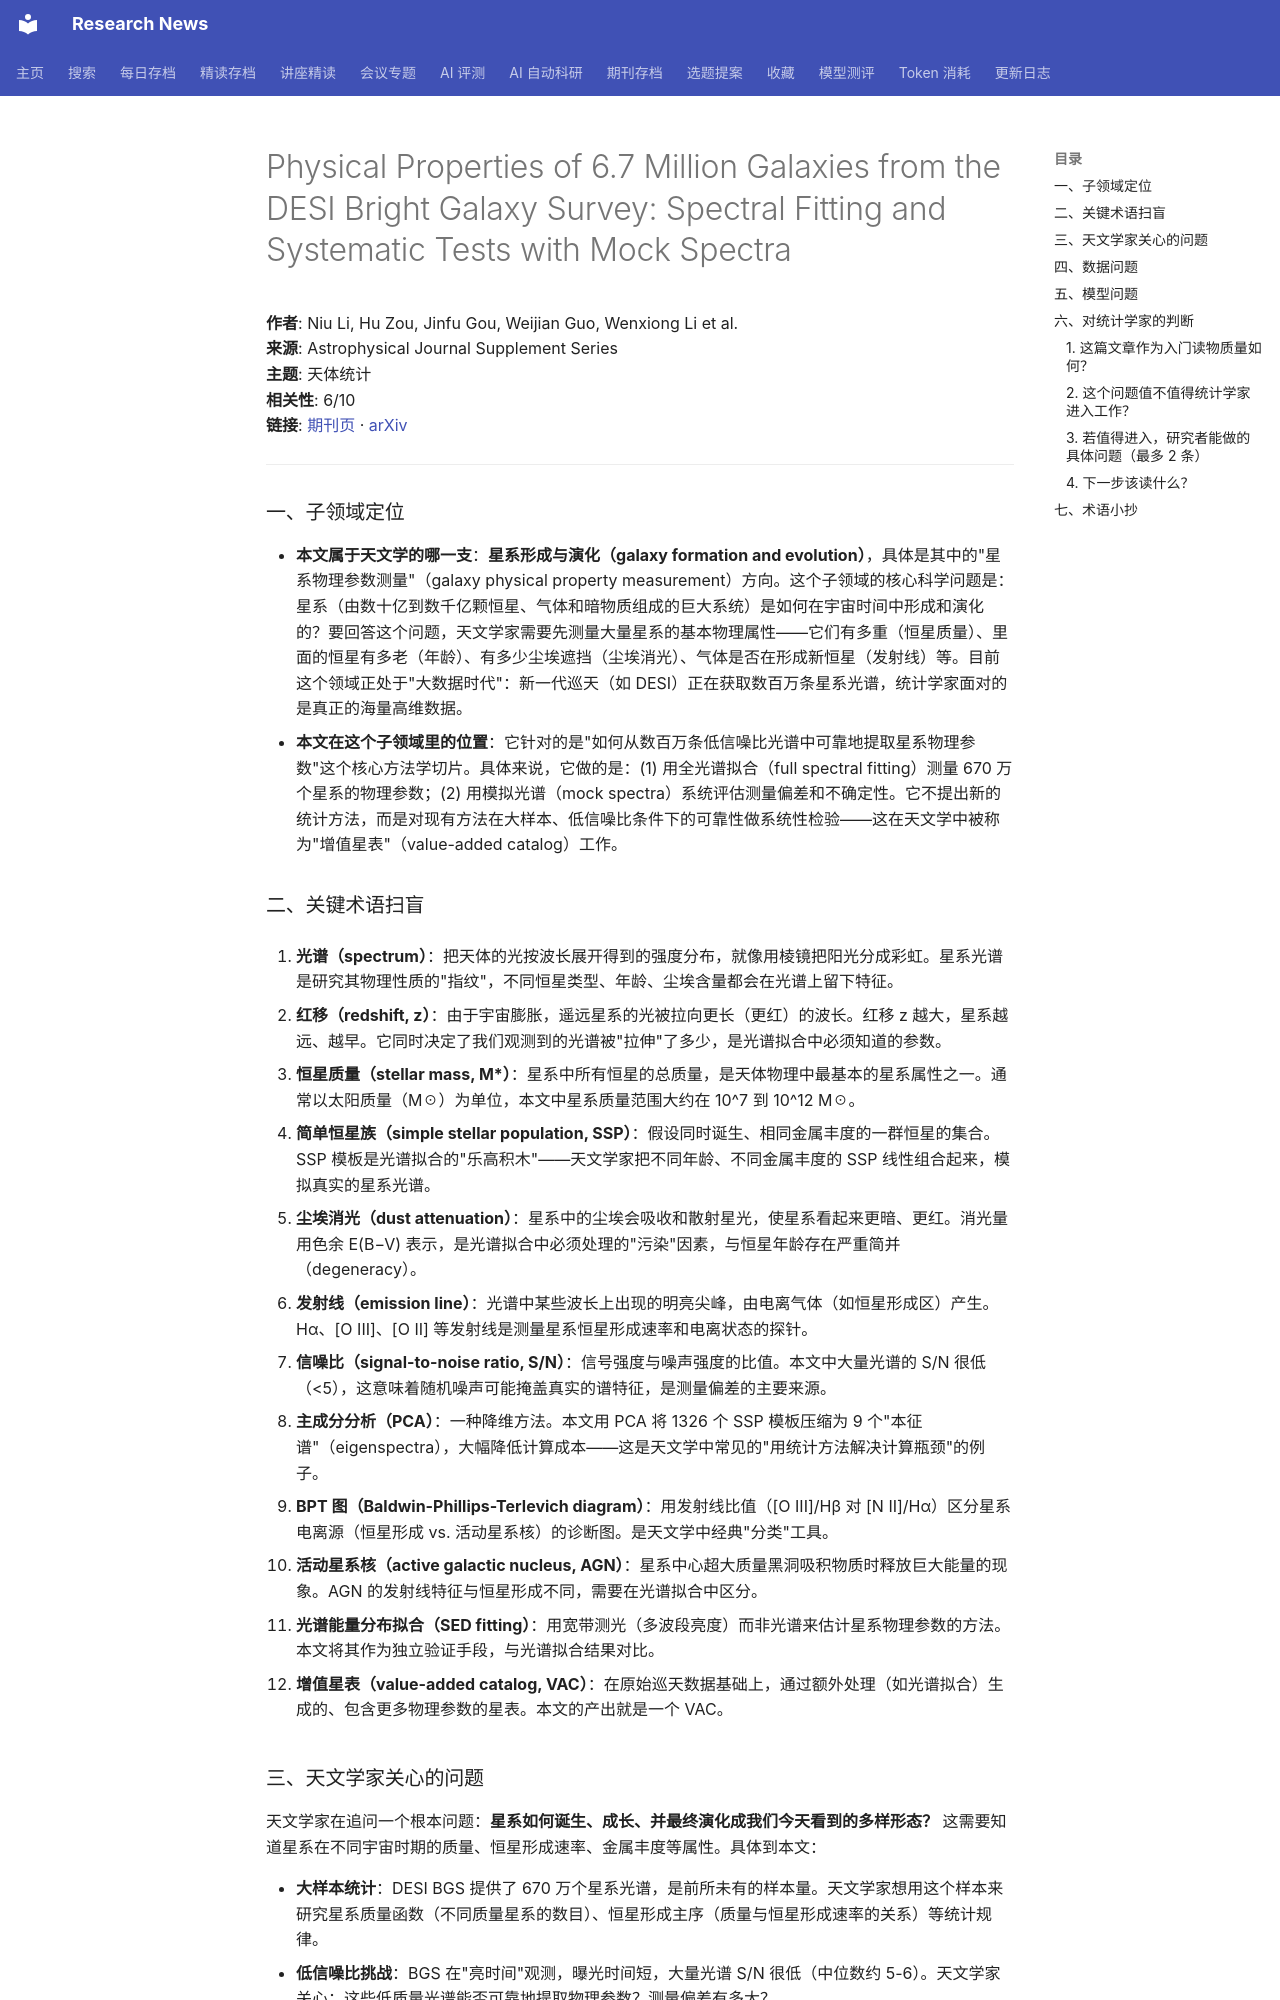

repository: cxy0714/research-news · page: deep_reads/2026-10-12-10.3847_1538-4365_ae8e71/index.html · generator: mkdocs

# Physical Properties of 6.7 Million Galaxies from the DESI Bright Galaxy Survey: Spectral Fitting and Systematic Tests with Mock Spectra

**作者**: Niu Li, Hu Zou, Jinfu Gou, Weijian Guo, Wenxiong Li et al.  
**来源**: Astrophysical Journal Supplement Series  
**主题**: 天体统计  
**相关性**: 6/10  
**链接**: [期刊页](https://doi.org/10.3847/1538-4365/ae8e71) · [arXiv](https://arxiv.org/abs/2607.19162)

---

### 一、子领域定位

- **本文属于天文学的哪一支**：**星系形成与演化（galaxy formation and evolution）**，具体是其中的"星系物理参数测量"（galaxy physical property measurement）方向。这个子领域的核心科学问题是：星系（由数十亿到数千亿颗恒星、气体和暗物质组成的巨大系统）是如何在宇宙时间中形成和演化的？要回答这个问题，天文学家需要先测量大量星系的基本物理属性——它们有多重（恒星质量）、里面的恒星有多老（年龄）、有多少尘埃遮挡（尘埃消光）、气体是否在形成新恒星（发射线）等。目前这个领域正处于"大数据时代"：新一代巡天（如 DESI）正在获取数百万条星系光谱，统计学家面对的是真正的海量高维数据。
- **本文在这个子领域里的位置**：它针对的是"如何从数百万条低信噪比光谱中可靠地提取星系物理参数"这个核心方法学切片。具体来说，它做的是：(1) 用全光谱拟合（full spectral fitting）测量 670 万个星系的物理参数；(2) 用模拟光谱（mock spectra）系统评估测量偏差和不确定性。它不提出新的统计方法，而是对现有方法在大样本、低信噪比条件下的可靠性做系统性检验——这在天文学中被称为"增值星表"（value-added catalog）工作。

### 二、关键术语扫盲

1. **光谱（spectrum）**：把天体的光按波长展开得到的强度分布，就像用棱镜把阳光分成彩虹。星系光谱是研究其物理性质的"指纹"，不同恒星类型、年龄、尘埃含量都会在光谱上留下特征。

2. **红移（redshift, z）**：由于宇宙膨胀，遥远星系的光被拉向更长（更红）的波长。红移 z 越大，星系越远、越早。它同时决定了我们观测到的光谱被"拉伸"了多少，是光谱拟合中必须知道的参数。

3. **恒星质量（stellar mass, M\*）**：星系中所有恒星的总质量，是天体物理中最基本的星系属性之一。通常以太阳质量（M☉）为单位，本文中星系质量范围大约在 10^7 到 10^12 M☉。

4. **简单恒星族（simple stellar population, SSP）**：假设同时诞生、相同金属丰度的一群恒星的集合。SSP 模板是光谱拟合的"乐高积木"——天文学家把不同年龄、不同金属丰度的 SSP 线性组合起来，模拟真实的星系光谱。

5. **尘埃消光（dust attenuation）**：星系中的尘埃会吸收和散射星光，使星系看起来更暗、更红。消光量用色余 E(B−V) 表示，是光谱拟合中必须处理的"污染"因素，与恒星年龄存在严重简并（degeneracy）。

6. **发射线（emission line）**：光谱中某些波长上出现的明亮尖峰，由电离气体（如恒星形成区）产生。Hα、[O III]、[O II] 等发射线是测量星系恒星形成速率和电离状态的探针。

7. **信噪比（signal-to-noise ratio, S/N）**：信号强度与噪声强度的比值。本文中大量光谱的 S/N 很低（<5），这意味着随机噪声可能掩盖真实的谱特征，是测量偏差的主要来源。

8. **主成分分析（PCA）**：一种降维方法。本文用 PCA 将 1326 个 SSP 模板压缩为 9 个"本征谱"（eigenspectra），大幅降低计算成本——这是天文学中常见的"用统计方法解决计算瓶颈"的例子。

9. **BPT 图（Baldwin-Phillips-Terlevich diagram）**：用发射线比值（[O III]/Hβ 对 [N II]/Hα）区分星系电离源（恒星形成 vs. 活动星系核）的诊断图。是天文学中经典"分类"工具。

10. **活动星系核（active galactic nucleus, AGN）**：星系中心超大质量黑洞吸积物质时释放巨大能量的现象。AGN 的发射线特征与恒星形成不同，需要在光谱拟合中区分。

11. **光谱能量分布拟合（SED fitting）**：用宽带测光（多波段亮度）而非光谱来估计星系物理参数的方法。本文将其作为独立验证手段，与光谱拟合结果对比。

12. **增值星表（value-added catalog, VAC）**：在原始巡天数据基础上，通过额外处理（如光谱拟合）生成的、包含更多物理参数的星表。本文的产出就是一个 VAC。
